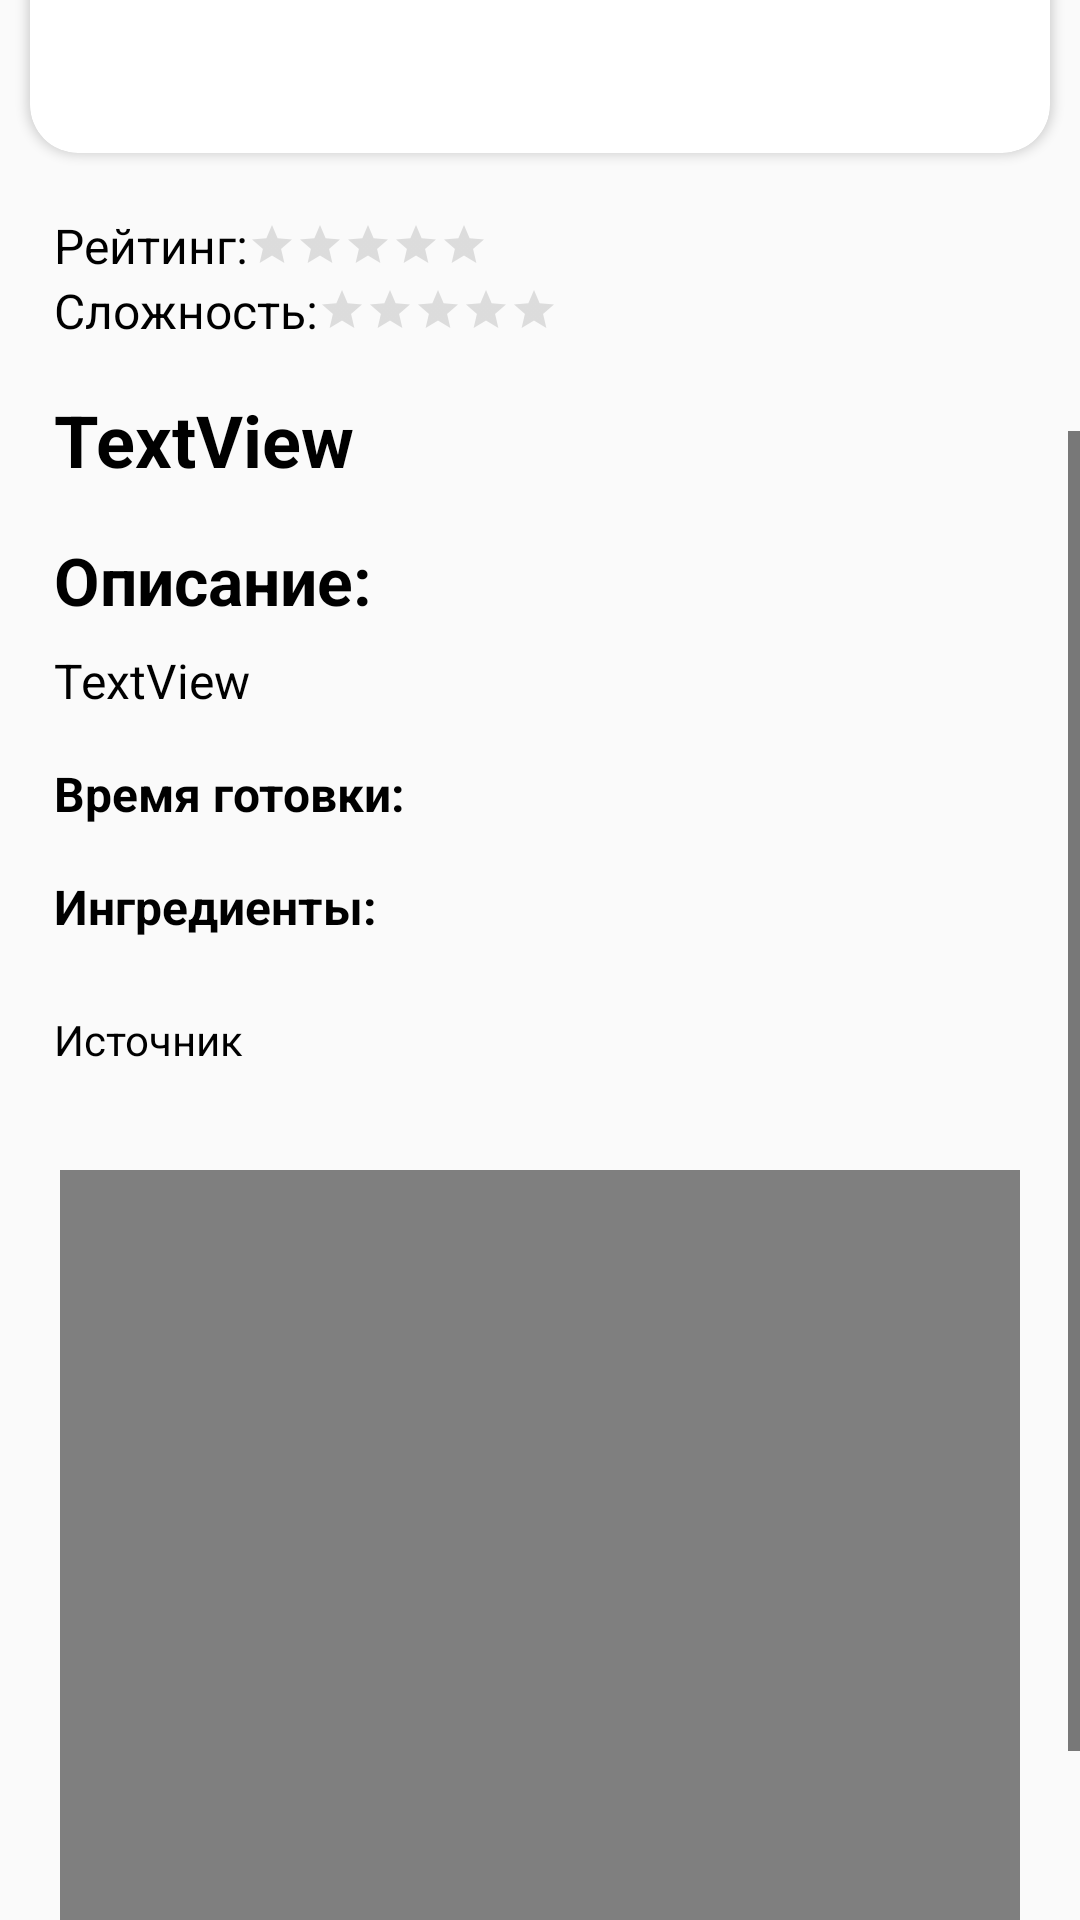

Android layout source for this screen:
<!-- AndroidManifest.xml: application theme Theme.RecipeBook -->
<!-- res/layout/fragment_recipe.xml -->
<?xml version="1.0" encoding="utf-8"?>
<androidx.constraintlayout.widget.ConstraintLayout xmlns:android="http://schemas.android.com/apk/res/android"
    xmlns:app="http://schemas.android.com/apk/res-auto"
    xmlns:tools="http://schemas.android.com/tools"
    android:id="@+id/frameLayout_recipePage"
    android:layout_width="match_parent"
    android:layout_height="match_parent"
    tools:context=".mainpages.home.recipe.RecipeFragment">

    <ScrollView
        android:layout_width="match_parent"
        android:layout_height="match_parent"
        app:layout_constraintBottom_toBottomOf="parent"
        app:layout_constraintEnd_toEndOf="parent"
        app:layout_constraintStart_toStartOf="parent"
        app:layout_constraintTop_toTopOf="parent">

        <LinearLayout
            android:layout_width="match_parent"
            android:layout_height="wrap_content"
            android:orientation="vertical">

            <androidx.cardview.widget.CardView
                android:id="@+id/linearLayout"
                android:layout_width="match_parent"
                android:layout_height="250dp"
                android:layout_margin="10dp"
                app:cardCornerRadius="16dp"
                app:layout_constraintEnd_toEndOf="parent"
                app:layout_constraintStart_toStartOf="parent"
                app:layout_constraintTop_toTopOf="parent">

                <ImageView
                    android:id="@+id/imageView_recipePage"
                    android:layout_width="match_parent"
                    android:layout_height="match_parent"
                    android:scaleType="centerCrop" />

                <LinearLayout
                    android:layout_width="wrap_content"
                    android:layout_height="wrap_content"
                    android:layout_gravity="end"
                    android:layout_marginTop="16dp"
                    android:layout_marginEnd="16dp"
                    android:background="@drawable/bg_profile_more_page"
                    android:backgroundTint="#80D2D2D2"
                    android:padding="5dp">

                    <CheckBox
                        android:id="@+id/checkBox_favorite_RecipePage"
                        style="@style/FavoriteCheckBoxStyle"
                        android:layout_width="wrap_content"
                        android:layout_height="wrap_content"
                        android:gravity="center" />
                </LinearLayout>
            </androidx.cardview.widget.CardView>

            <LinearLayout
                android:layout_width="match_parent"
                android:layout_height="wrap_content"
                android:layout_margin="10dp"
                android:orientation="vertical"
                android:paddingHorizontal="8dp"
                app:layout_constraintTop_toBottomOf="@+id/linearLayout">

                <LinearLayout
                    android:layout_width="match_parent"
                    android:layout_height="wrap_content"
                    android:orientation="horizontal">

                    <LinearLayout
                        android:layout_width="match_parent"
                        android:layout_height="wrap_content"
                        android:orientation="horizontal">

                        <LinearLayout
                            android:layout_width="match_parent"
                            android:layout_height="wrap_content"
                            android:orientation="vertical"
                            android:layout_weight="1"
                            android:layout_gravity="center">
                        <LinearLayout
                            android:layout_width="wrap_content"
                            android:layout_height="wrap_content"
                            android:orientation="horizontal">

                            <TextView
                                android:id="@+id/tv_textRating"
                                android:layout_width="wrap_content"
                                android:layout_height="wrap_content"
                                android:layout_weight="1"
                                android:text="@string/rating"
                                android:textSize="16sp"
                                app:layout_constraintStart_toStartOf="parent"
                                app:layout_constraintTop_toBottomOf="@+id/linearLayout" />

                            <RatingBar
                                android:id="@+id/ratingBar"
                                style="?android:attr/ratingBarStyleSmall"
                                android:layout_width="wrap_content"
                                android:layout_height="wrap_content"
                                android:layout_gravity="center"
                                android:layout_weight="1"
                                android:isIndicator="true"
                                android:numStars="5"
                                android:progressTint="@color/center_orange"
                                android:theme="@style/RatingBar"
                                app:layout_constraintStart_toStartOf="parent"
                                app:layout_constraintTop_toBottomOf="@+id/tv_textRating" />
                        </LinearLayout>

                        <LinearLayout
                            android:layout_width="wrap_content"
                            android:layout_height="wrap_content"
                            android:orientation="horizontal">

                            <TextView
                                android:id="@+id/tv_textDifficultRating"
                                android:layout_width="wrap_content"
                                android:layout_height="wrap_content"
                                android:layout_weight="1"
                                android:text="@string/difficult"
                                android:textSize="16sp"
                                app:layout_constraintStart_toStartOf="parent"
                                app:layout_constraintTop_toBottomOf="@+id/linearLayout" />

                            <RatingBar
                                android:id="@+id/ratingBarDifficult"
                                style="?android:attr/ratingBarStyleSmall"
                                android:layout_width="wrap_content"
                                android:layout_height="wrap_content"
                                android:layout_gravity="center"
                                android:layout_weight="1"
                                android:isIndicator="true"
                                android:numStars="5"
                                android:progressTint="@color/center_orange"
                                android:theme="@style/RatingBar"
                                app:layout_constraintStart_toStartOf="parent"
                                app:layout_constraintTop_toBottomOf="@+id/tv_textRating" />

                        </LinearLayout>
                        </LinearLayout>

                        <ImageButton
                            android:id="@+id/btn_qr"
                            android:layout_width="40dp"
                            android:layout_height="40dp"
                            android:layout_margin="8dp"
                            android:background="@drawable/bg_rounded_corner"
                            android:elevation="5dp"
                            android:src="@drawable/ic_qr_code"
                            android:visibility="gone"
                            app:tint="@color/main_orange" />
                    </LinearLayout>
                </LinearLayout>

                <TextView
                    android:id="@+id/tv_recipeName"
                    android:layout_width="wrap_content"
                    android:layout_height="wrap_content"
                    android:layout_marginTop="16dp"
                    android:text="TextView"
                    android:textSize="24sp"
                    android:textStyle="bold"
                    app:layout_constraintStart_toStartOf="parent"
                    app:layout_constraintTop_toBottomOf="@+id/ratingBar" />

                <TextView
                    android:layout_width="match_parent"
                    android:layout_height="wrap_content"
                    android:layout_marginTop="16dp"
                    android:text="@string/description"
                    android:textSize="22sp"
                    android:textStyle="bold" />

                <TextView
                    android:id="@+id/tv_Description"
                    android:layout_width="match_parent"
                    android:layout_height="wrap_content"
                    android:layout_marginTop="8dp"
                    android:justificationMode="inter_word"
                    android:text="TextView"
                    android:textSize="16sp" />

                <TextView
                    android:id="@+id/tv_textCookingTime"
                    android:layout_width="match_parent"
                    android:layout_height="wrap_content"
                    android:layout_marginTop="16dp"
                    android:text="@string/cooking_time"
                    android:textSize="16sp"
                    android:textStyle="bold" />

                <TextView
                    android:layout_width="match_parent"
                    android:layout_height="wrap_content"
                    android:layout_marginVertical="16dp"
                    android:text="@string/ingredients"
                    android:textSize="16sp"
                    android:textStyle="bold" />

                <androidx.recyclerview.widget.RecyclerView
                    android:id="@+id/rv_ingredients"
                    android:layout_width="match_parent"
                    android:layout_height="0dp"
                    android:layout_weight="1"
                    tools:listitem="@layout/rv_ingredients" />

                <TextView
                    android:id="@+id/tv_recipeSource"
                    android:layout_width="match_parent"
                    android:layout_height="wrap_content"
                    android:text="@string/source"
                    android:layout_marginTop="8dp"/>

            </LinearLayout>

            <LinearLayout
                android:layout_width="match_parent"
                android:layout_height="match_parent"
                android:layout_marginHorizontal="20dp"
                android:layout_marginTop="24dp">

                <VideoView
                    android:id="@+id/videoView_RecipePage"
                    android:layout_width="match_parent"
                    android:layout_height="250dp"/>
            </LinearLayout>


            <LinearLayout
                android:layout_width="match_parent"
                android:layout_height="wrap_content"
                android:layout_marginTop="24dp">

                <Button
                    android:id="@+id/button_startCooking"
                    style="@style/ButtonStyle"
                    android:layout_width="match_parent"
                    android:layout_height="wrap_content"
                    android:layout_margin="5dp"
                    android:background="@drawable/bg_rounded_corner"
                    android:elevation="5dp"
                    android:text="@string/start_cooking"
                    android:textSize="18sp" />
            </LinearLayout>

        </LinearLayout>
    </ScrollView>

</androidx.constraintlayout.widget.ConstraintLayout>
<!-- res/layout/rv_ingredients.xml (included above) -->
<?xml version="1.0" encoding="utf-8"?>
<androidx.constraintlayout.widget.ConstraintLayout xmlns:android="http://schemas.android.com/apk/res/android"
    xmlns:app="http://schemas.android.com/apk/res-auto"
    android:layout_width="match_parent"
    android:layout_height="wrap_content">

    <androidx.cardview.widget.CardView
        android:layout_width="match_parent"
        android:layout_height="wrap_content"
        app:layout_constraintEnd_toEndOf="parent"
        app:layout_constraintStart_toStartOf="parent"
        app:layout_constraintTop_toTopOf="parent">


        <RelativeLayout
            android:layout_width="match_parent"
            android:layout_height="match_parent"
            android:layout_margin="4dp"
            android:background="@drawable/bg_rounded_corner"
            android:elevation="5dp"
            android:orientation="horizontal"
            android:paddingHorizontal="16dp"
            android:paddingVertical="10dp">

            <TextView
                android:id="@+id/tv_ingredientName"
                android:layout_width="wrap_content"
                android:layout_height="wrap_content"
                android:layout_alignParentStart="true"
                android:layout_alignParentTop="true"
                android:layout_toStartOf="@+id/btn_addIngredientToShopList"
                android:text="TextView"
                android:textSize="16sp"
                android:textColor="@color/black"/>

            <ImageButton
                android:id="@+id/btn_addIngredientToShopList"
                android:layout_width="wrap_content"
                android:layout_height="wrap_content"
                android:layout_alignBottom="@+id/tv_ingredientName"
                android:layout_alignParentTop="true"
                android:layout_alignParentEnd="true"

                android:layout_gravity="center"
                android:background="@null"
                android:src="@drawable/ic_add"
                app:tint="@color/min_orange" />
        </RelativeLayout>
    </androidx.cardview.widget.CardView>

</androidx.constraintlayout.widget.ConstraintLayout>
<!-- resources referenced by this layout -->
<resources>
  <color name="black">#FF000000</color>
  <color name="center_orange">#FF760D</color>
  <color name="main_orange">#FF8B31</color>
  <color name="min_orange">#FF5722</color>
  <string name="cooking_time">Время готовки:</string>
  <string name="description">Описание:</string>
  <string name="difficult">Сложность:</string>
  <string name="ingredients">Ингредиенты:</string>
  <string name="rating">Рейтинг:</string>
  <string name="source">Источник</string>
  <string name="start_cooking">Начать приготовление</string>
  <style name="ButtonStyle" parent="Theme.AppCompat.DayNight">
          <item name="background">@drawable/bg_rounded_corner</item>
          <item name="android:textColor">@color/white</item>
          <item name="backgroundTint">@color/main_orange</item>
          <item name="android:textStyle">bold</item>
      </style>
  <style name="FavoriteCheckBoxStyle" parent="Theme.AppCompat.DayNight">
          
          <item name="android:button">@drawable/selector_favorite_item</item>
      </style>
  <style name="RatingBar" parent="Theme.AppCompat">
          <item name="colorControlNormal">@color/grey</item>
          <item name="colorControlActivated">@color/center_orange</item>
      </style>
  <style name="Theme.RecipeBook" parent="Base.Theme.RecipeBook" />
  <color name="white">#FFFFFFFF</color>
  <!-- drawable selector_favorite_item (drawable) -->
  <?xml version="1.0" encoding="utf-8"?>
  <selector xmlns:android="http://schemas.android.com/apk/res/android">
  
      <item
          android:drawable="@drawable/ic_favorite_outline"
          android:state_checked="false"/>
  
      <item
          android:drawable="@drawable/ic_favorite"
          android:state_checked="true"/>
  
      <item
          android:drawable="@drawable/ic_favorite_outline"/>
  </selector>
  <color name="grey">#979797</color>
  <!-- drawable ic_favorite_outline (drawable) -->
  <vector android:height="30dp" android:tint="@color/light_grey"
      android:viewportHeight="24" android:viewportWidth="24"
      android:width="30dp" xmlns:android="http://schemas.android.com/apk/res/android">
      <path android:fillColor="@android:color/white" android:pathData="M16.5,3c-1.74,0 -3.41,0.81 -4.5,2.09C10.91,3.81 9.24,3 7.5,3 4.42,3 2,5.42 2,8.5c0,3.78 3.4,6.86 8.55,11.54L12,21.35l1.45,-1.32C18.6,15.36 22,12.28 22,8.5 22,5.42 19.58,3 16.5,3zM12.1,18.55l-0.1,0.1 -0.1,-0.1C7.14,14.24 4,11.39 4,8.5 4,6.5 5.5,5 7.5,5c1.54,0 3.04,0.99 3.57,2.36h1.87C13.46,5.99 14.96,5 16.5,5c2,0 3.5,1.5 3.5,3.5 0,2.89 -3.14,5.74 -7.9,10.05z"/>
  </vector>
  <!-- drawable ic_favorite (drawable) -->
  <vector android:height="30dp" android:tint="@color/red"
      android:viewportHeight="24" android:viewportWidth="24"
      android:width="30dp" xmlns:android="http://schemas.android.com/apk/res/android">
      <path android:fillColor="@color/red" android:pathData="M12,21.35l-1.45,-1.32C5.4,15.36 2,12.28 2,8.5 2,5.42 4.42,3 7.5,3c1.74,0 3.41,0.81 4.5,2.09C13.09,3.81 14.76,3 16.5,3 19.58,3 22,5.42 22,8.5c0,3.78 -3.4,6.86 -8.55,11.54L12,21.35z"/>
  </vector>
  <color name="sec_color">#FFCB9D</color>
  <!-- drawable text_cursor_color (drawable) -->
  <?xml version="1.0" encoding="utf-8"?>
  <shape xmlns:android="http://schemas.android.com/apk/res/android">
      <size android:width="1dp"/>
      <solid android:color="@color/center_orange"/>
  </shape>
  <color name="light_grey">#EEEEEE</color>
  <color name="red">#F44336</color>
</resources>
